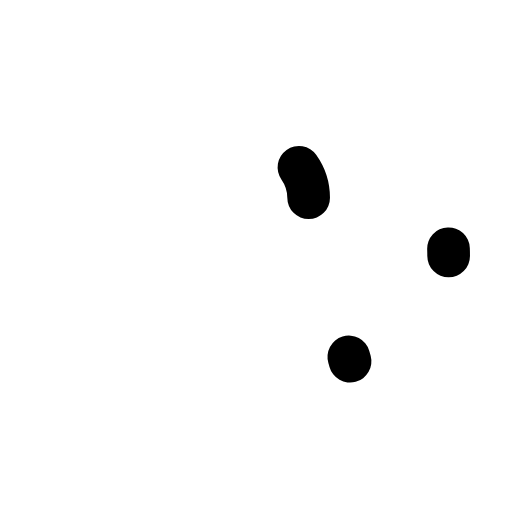
t = 0.00 s
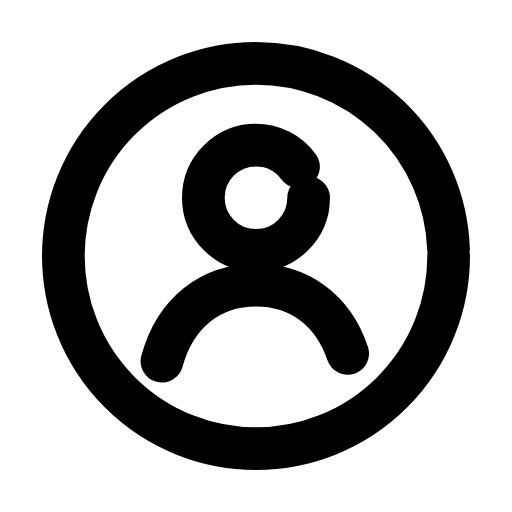
t = 0.26 s
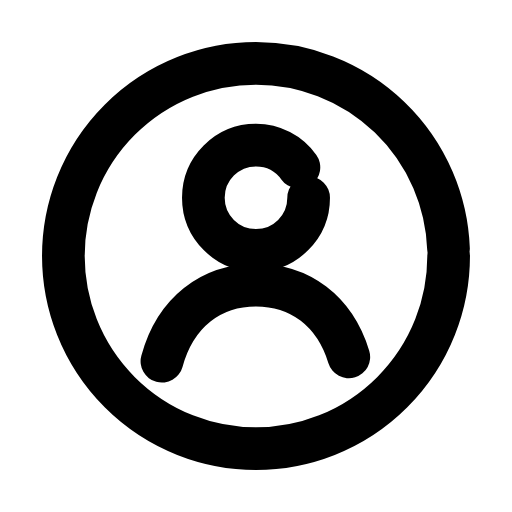
t = 0.50 s
t = 0.73 s: frame unchanged from t = 0.50 s, image omitted
t = 1.00 s: frame unchanged from t = 0.50 s, image omitted
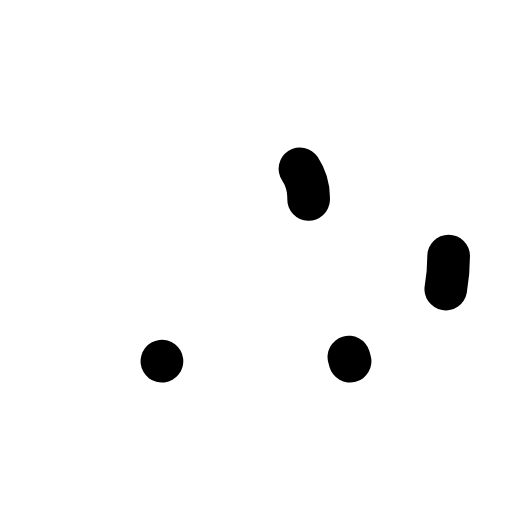
t = 1.26 s

The animated SVG that drew these frames (rendered in a browser with its animation timeline set to each time). Animation: 3 SMIL elements (animate=3); one cycle of 1.50 s, repeats indefinitely.

<svg xmlns="http://www.w3.org/2000/svg" width="24" height="24" viewBox="0 0 24 24" fill="none"><g transform="translate(-0.6 -0.6) scale(1.05)"><circle stroke="currentColor" stroke-width="1.905" stroke-linecap="round" stroke-linejoin="round" fill="none" cx="12" cy="12" r="8.6" pathLength="1" stroke-dasharray="1"><animate attributeName="stroke-dashoffset" values="1;1;0;0;0;0;1;1;1" keyTimes="0;0;0.189;0.45;0.6;0.774;0.9;0.9;1" dur="1.5s" repeatCount="indefinite" calcMode="spline" keySplines="0.16 1 0.3 1;0.16 1 0.3 1;0.16 1 0.3 1;0.16 1 0.3 1;0.16 1 0.3 1;0.16 1 0.3 1;0.16 1 0.3 1;0.16 1 0.3 1"/></circle><circle stroke="currentColor" stroke-width="1.905" stroke-linecap="round" stroke-linejoin="round" fill="none" cx="12" cy="9.4" r="2.35" pathLength="1" stroke-dasharray="1"><animate attributeName="stroke-dashoffset" values="1;1;0;0;0;0;1;1;1" keyTimes="0;0.0315;0.2205;0.45;0.6;0.753;0.879;0.9;1" dur="1.5s" repeatCount="indefinite" calcMode="spline" keySplines="0.16 1 0.3 1;0.16 1 0.3 1;0.16 1 0.3 1;0.16 1 0.3 1;0.16 1 0.3 1;0.16 1 0.3 1;0.16 1 0.3 1;0.16 1 0.3 1"/></circle><path stroke="currentColor" stroke-width="1.905" stroke-linecap="round" stroke-linejoin="round" fill="none" d="M7.8 16.7C8.4 14.5 10 13.3 12 13.3S15.6 14.5 16.2 16.7" pathLength="1" stroke-dasharray="1"><animate attributeName="stroke-dashoffset" values="1;1;0;0;0;0;1;1;1" keyTimes="0;0.063;0.252;0.45;0.6;0.732;0.858;0.9;1" dur="1.5s" repeatCount="indefinite" calcMode="spline" keySplines="0.16 1 0.3 1;0.16 1 0.3 1;0.16 1 0.3 1;0.16 1 0.3 1;0.16 1 0.3 1;0.16 1 0.3 1;0.16 1 0.3 1;0.16 1 0.3 1"/></path></g></svg>
